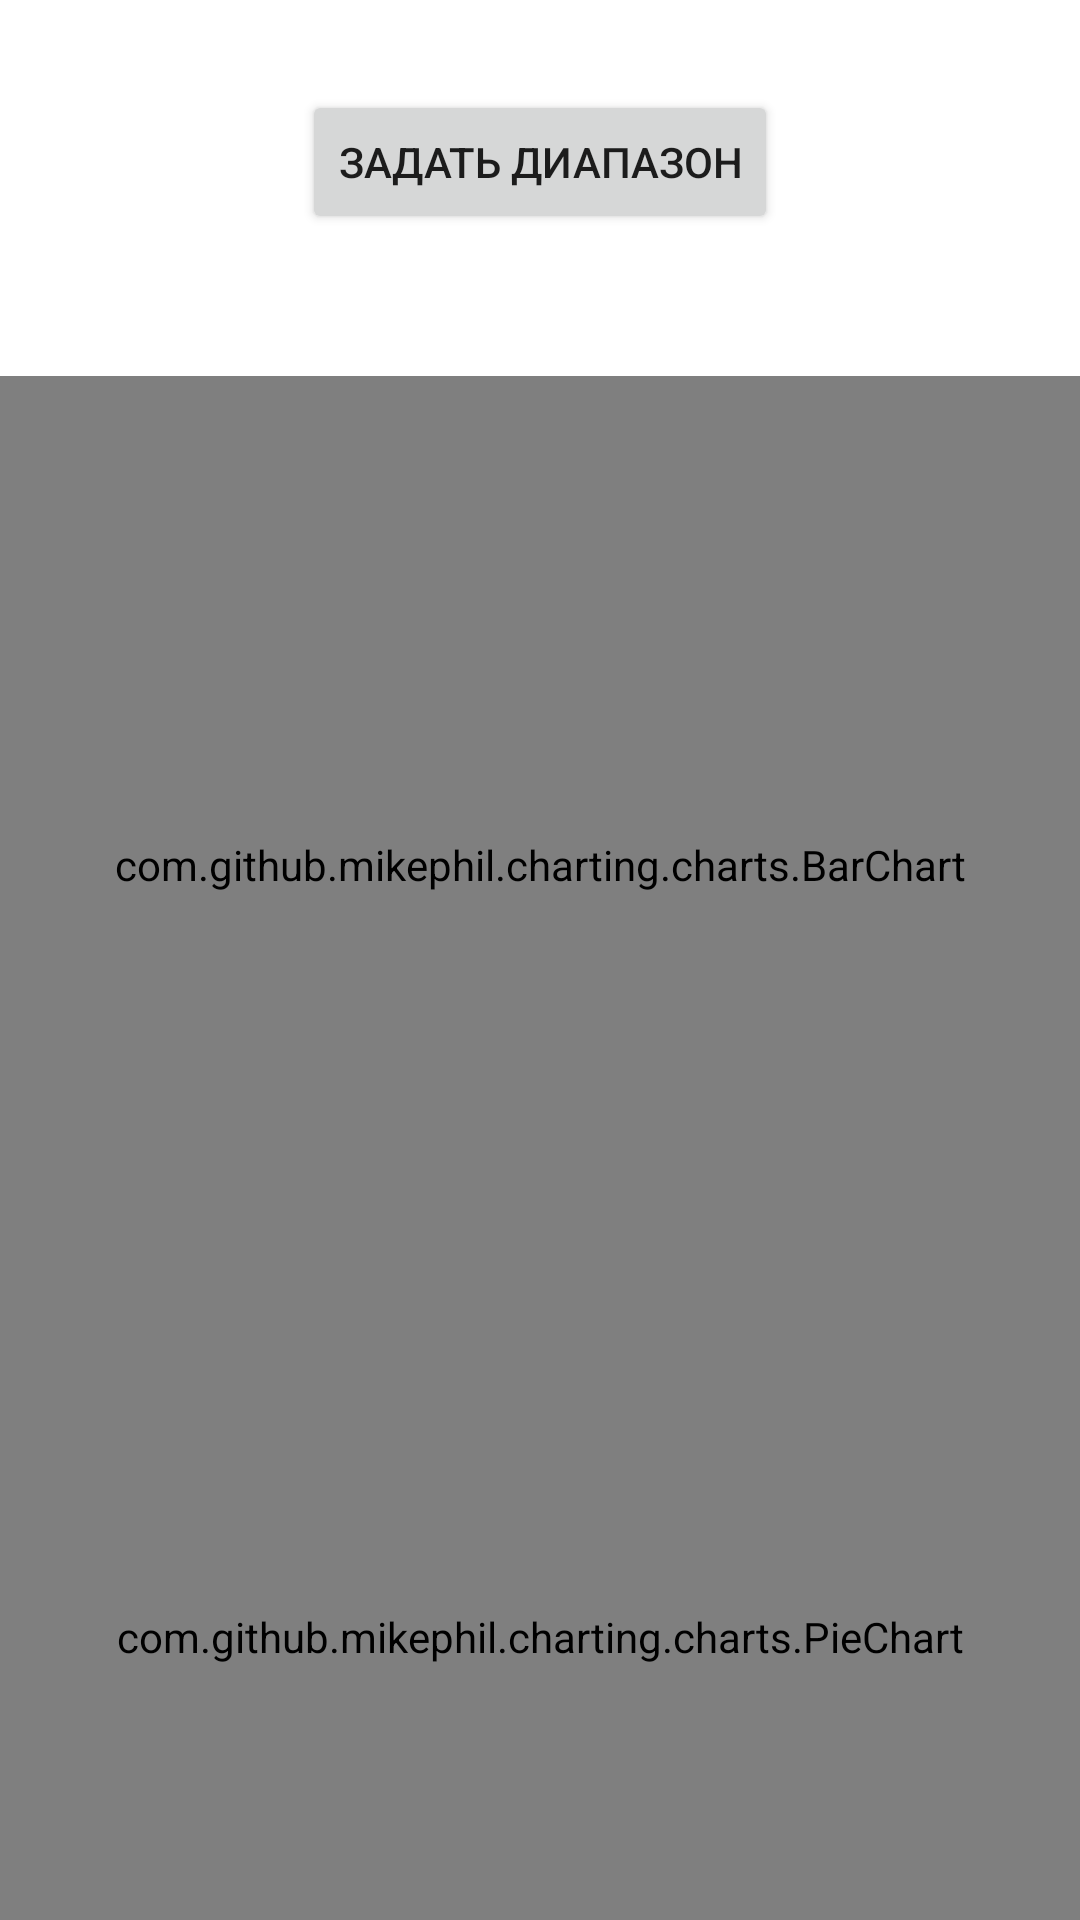

This screen was rendered from an Android layout file. Write that file and the resources it references.
<!-- AndroidManifest.xml: application theme Theme.DailyExpenses -->
<!-- res/layout/fragment_diagram.xml -->
<?xml version="1.0" encoding="utf-8"?>
<androidx.constraintlayout.widget.ConstraintLayout xmlns:android="http://schemas.android.com/apk/res/android"
    xmlns:app="http://schemas.android.com/apk/res-auto"
    xmlns:tools="http://schemas.android.com/tools"
    android:layout_width="match_parent"
    android:layout_height="match_parent"
    tools:context=".ui.main.tabs.diagram.DiagramFragment">

    <Button
        android:id="@+id/btnCreateChild"
        android:layout_width="wrap_content"
        android:layout_height="wrap_content"
        android:text="Отправить"
        android:visibility="gone"
        app:layout_constraintBottom_toBottomOf="parent"
        app:layout_constraintEnd_toEndOf="parent"
        app:layout_constraintHorizontal_bias="0.5"
        app:layout_constraintStart_toStartOf="parent"
        app:layout_constraintTop_toTopOf="parent" />

    <Button
        android:id="@+id/btnSetDateRange"
        android:layout_width="wrap_content"
        android:layout_height="wrap_content"
        android:layout_marginTop="30dp"
        android:text="Задать диапазон"
        app:layout_constraintEnd_toEndOf="parent"
        app:layout_constraintStart_toStartOf="parent"
        app:layout_constraintTop_toTopOf="parent" />

    <TextView
        android:id="@+id/tvDateRange"
        android:layout_width="0dp"
        android:layout_height="wrap_content"
        android:layout_marginTop="23dp"
        android:textAlignment="center"
        android:textColor="@color/black"
        android:textSize="18sp"
        app:layout_constraintEnd_toEndOf="parent"
        app:layout_constraintStart_toStartOf="parent"
        app:layout_constraintTop_toBottomOf="@+id/btnSetDateRange" />

    <com.github.mikephil.charting.charts.BarChart
        android:id="@+id/itemsToBuyBarChart"
        android:layout_width="match_parent"
        android:layout_height="0dp"
        app:layout_constraintBottom_toTopOf="@+id/guideline4"
        app:layout_constraintEnd_toEndOf="parent"
        app:layout_constraintStart_toStartOf="parent"
        app:layout_constraintTop_toBottomOf="@+id/tvDateRange" />

    <com.github.mikephil.charting.charts.PieChart
        android:id="@+id/itemsToBuyPieChart"
        android:layout_width="match_parent"
        android:layout_height="0dp"
        app:layout_constraintBottom_toBottomOf="parent"
        app:layout_constraintEnd_toEndOf="parent"
        app:layout_constraintStart_toStartOf="parent"
        app:layout_constraintTop_toBottomOf="@+id/itemsToBuyBarChart" />

    <androidx.constraintlayout.widget.Guideline
        android:id="@+id/guideline4"
        android:layout_width="wrap_content"
        android:layout_height="wrap_content"
        android:orientation="horizontal"
        app:layout_constraintGuide_begin="451dp" />

</androidx.constraintlayout.widget.ConstraintLayout>
<!-- resources referenced by this layout -->
<resources>
  <color name="black">#FF000000</color>
  <style name="Theme.DailyExpenses" parent="Theme.MaterialComponents.DayNight.NoActionBar">
          
          <item name="colorPrimary">@color/color1</item>
          <item name="colorPrimaryVariant">@color/color3</item>
          <item name="colorOnPrimary">@color/white</item>
          
          <item name="colorSecondary">@color/color2</item>
          <item name="colorSecondaryVariant">@color/teal_700</item>
          <item name="colorOnSecondary">@color/black</item>
          
          <item name="android:statusBarColor" tools:targetApi="l">?attr/colorPrimaryVariant</item>
          
      </style>
  <color name="color1">#0871B9</color>
  <color name="color3">#FE9323</color>
  <color name="white">#FFFFFFFF</color>
  <color name="color2">#F26D03</color>
  <color name="teal_700">#FF018786</color>
</resources>
